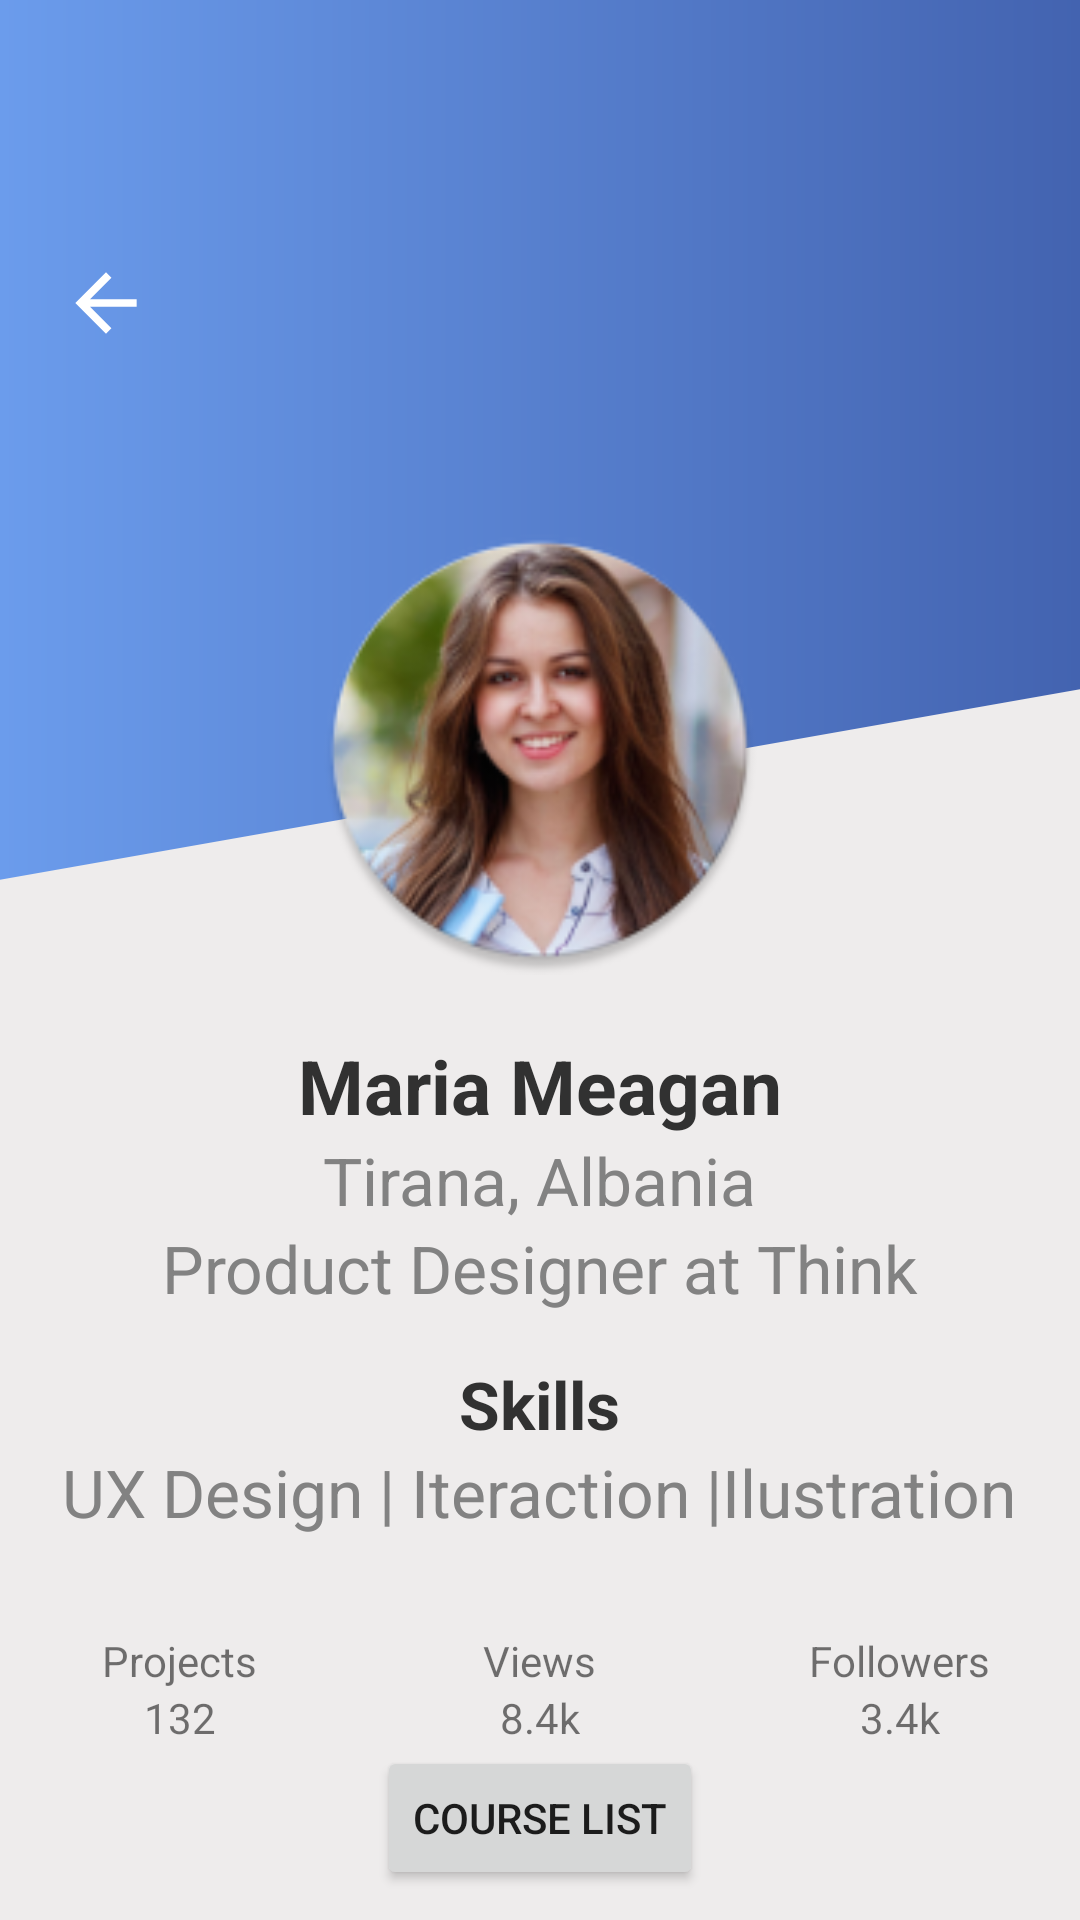

Produce the Android XML layout that renders to this screen, including the resource entries it uses.
<!-- AndroidManifest.xml: application theme Theme.EmptyProject -->
<!-- res/layout/profile_activity_layout.xml -->
<?xml version="1.0" encoding="utf-8"?>
<androidx.constraintlayout.widget.ConstraintLayout xmlns:android="http://schemas.android.com/apk/res/android"
    xmlns:app="http://schemas.android.com/apk/res-auto"
    android:layout_width="match_parent"
    android:layout_height="match_parent">

    <View
        android:id="@+id/view"
        android:layout_width="match_parent"
        android:layout_height="match_parent"
        android:background="@drawable/line_divider" />

    <ImageView
        android:id="@+id/btn_back"
        android:layout_width="46dp"
        android:layout_height="42dp"
        android:layout_marginLeft="20dp"
        android:layout_marginTop="80dp"
        android:src="@drawable/baseline_arrow_back_24"
        app:layout_constraintStart_toStartOf="parent"
        app:layout_constraintTop_toTopOf="parent"
        app:tint="@color/white" />

    <ImageView
        android:id="@+id/imageView2"
        android:layout_width="150dp"
        android:layout_height="150dp"
        android:layout_marginTop="175dp"
        android:src="@mipmap/ic_profile_pic_round"
        app:layout_constraintEnd_toEndOf="parent"
        app:layout_constraintStart_toStartOf="parent"
        app:layout_constraintTop_toTopOf="parent" />

    <LinearLayout
        android:layout_width="match_parent"
        android:layout_height="wrap_content"
        android:orientation="vertical"
        android:layout_marginTop="20dp"
        android:gravity="center_horizontal"
        app:layout_constraintTop_toBottomOf="@+id/imageView2">

        <TextView
            android:layout_width="wrap_content"
            android:layout_height="wrap_content"
            android:textStyle="bold"
            android:textSize="25sp"
            android:textColor="#313131"
            android:text="Maria Meagan"/>
        <TextView
            android:layout_width="wrap_content"
            android:layout_height="wrap_content"
            android:textSize="22sp"
            android:textColor="#828282"
            android:text="Tirana, Albania"/>
        <TextView
            android:layout_width="wrap_content"
            android:layout_height="wrap_content"
            android:textSize="22sp"
            android:textColor="#828282"
            android:text="Product Designer at Think"/>

        <TextView
            android:layout_width="wrap_content"
            android:layout_height="wrap_content"
            android:layout_marginTop="16dp"
            android:textStyle="bold"
            android:textSize="22sp"
            android:textColor="#313131"
            android:text="Skills"/>
        <TextView
            android:layout_width="wrap_content"
            android:layout_height="wrap_content"
            android:textSize="22sp"
            android:textColor="#828282"
            android:text="UX Design | Iteraction |Ilustration"/>
        
        <LinearLayout
            android:orientation="horizontal"
            android:layout_width="match_parent"
            android:layout_marginTop="32dp"
            android:layout_height="wrap_content">

            <LinearLayout
                android:orientation="vertical"
                android:layout_width="0dp"
                android:layout_weight="1"
                android:gravity="center_horizontal"
                android:layout_gravity="center"
                android:layout_height="wrap_content">
                <TextView
                    android:layout_width="wrap_content"
                    android:layout_height="wrap_content"
                    android:text="Projects"/>
                <TextView
                    android:layout_width="wrap_content"
                    android:layout_height="wrap_content"
                    android:text="132"/>
            </LinearLayout>

            <LinearLayout
                android:orientation="vertical"
                android:layout_width="0dp"
                android:layout_weight="1"
                android:layout_gravity="center"
                android:gravity="center_horizontal"
                android:layout_height="wrap_content">
                <TextView
                    android:layout_width="wrap_content"
                    android:layout_height="wrap_content"
                    android:text="Views"/>
                <TextView
                    android:layout_width="wrap_content"
                    android:layout_height="wrap_content"
                    android:text="8.4k"/>
            </LinearLayout>
            <LinearLayout
                android:orientation="vertical"
                android:layout_width="0dp"
                android:layout_weight="1"
                android:layout_gravity="center_horizontal"
                android:gravity="center_horizontal"
                android:layout_height="wrap_content">
                <TextView
                    android:layout_width="wrap_content"
                    android:layout_height="wrap_content"
                    android:text="Followers"/>
                <TextView
                    android:layout_width="wrap_content"
                    android:layout_height="wrap_content"
                    android:text="3.4k"/>
            </LinearLayout>
        </LinearLayout>
        <Button
            android:id="@+id/course_list_button"
            android:layout_width="wrap_content"
            android:layout_height="wrap_content"
            android:text="Course List"
            android:layout_gravity="center_horizontal" />
    </LinearLayout>
</androidx.constraintlayout.widget.ConstraintLayout>
<!-- resources referenced by this layout -->
<resources>
  <!-- drawable baseline_arrow_back_24 (drawable) -->
  <vector android:autoMirrored="true" android:height="24dp"
      android:tint="#0E0D0D" android:viewportHeight="24"
      android:viewportWidth="36" android:width="36dp" xmlns:android="http://schemas.android.com/apk/res/android">
      <path android:fillColor="@android:color/white" android:pathData="M20,11H7.83l5.59,-5.59L12,4l-8,8 8,8 1.41,-1.41L7.83,13H20v-2z"/>
  </vector>
  <!-- drawable line_divider (drawable) -->
  <layer-list xmlns:android="http://schemas.android.com/apk/res/android">
  
  
  
      <item>
          <shape android:shape="rectangle">
              <gradient
                  android:startColor="#6b9cec"
                  android:endColor="#4363b0"
                   />
          </shape>
      </item>
  
  
  
      <item
          android:bottom="-100dp"
          android:left="0dp"
          android:right="-560dp"
          android:top="300dp">
          <rotate
              android:fromDegrees="-10"
              android:pivotX="0%"
              android:pivotY="100%">
              <shape
                  android:shape="rectangle">
                  <solid
                      android:color="#EEECEC"/>
              </shape>
          </rotate>
      </item>
  </layer-list>
  <!-- mipmap ic_profile_pic_round: png bitmap (mipmap-hdpi, 13152 bytes) -->
  <style name="Theme.EmptyProject" parent="Theme.AppCompat.Light.NoActionBar">
          
          <item name="colorPrimary">@color/purple_500</item>
          <item name="colorPrimaryVariant">@color/purple_700</item>
          <item name="colorOnPrimary">@color/white</item>
          
          <item name="colorSecondary">@color/teal_200</item>
          <item name="colorSecondaryVariant">@color/teal_700</item>
          <item name="colorOnSecondary">@color/black</item>
          
          <item name="android:statusBarColor">?attr/colorPrimaryVariant</item>
          
      </style>
  <!-- not gathered from this repository: default colours our renderer supplied (Android Studio template values) -->
  <color name="purple_500">#FF6200EE</color>
  <color name="purple_700">#FF3700B3</color>
  <color name="teal_200">#FF03DAC5</color>
  <color name="teal_700">#FF018786</color>
  <color name="black">#FF000000</color>
  <color name="white">#FFFFFFFF</color>
</resources>
